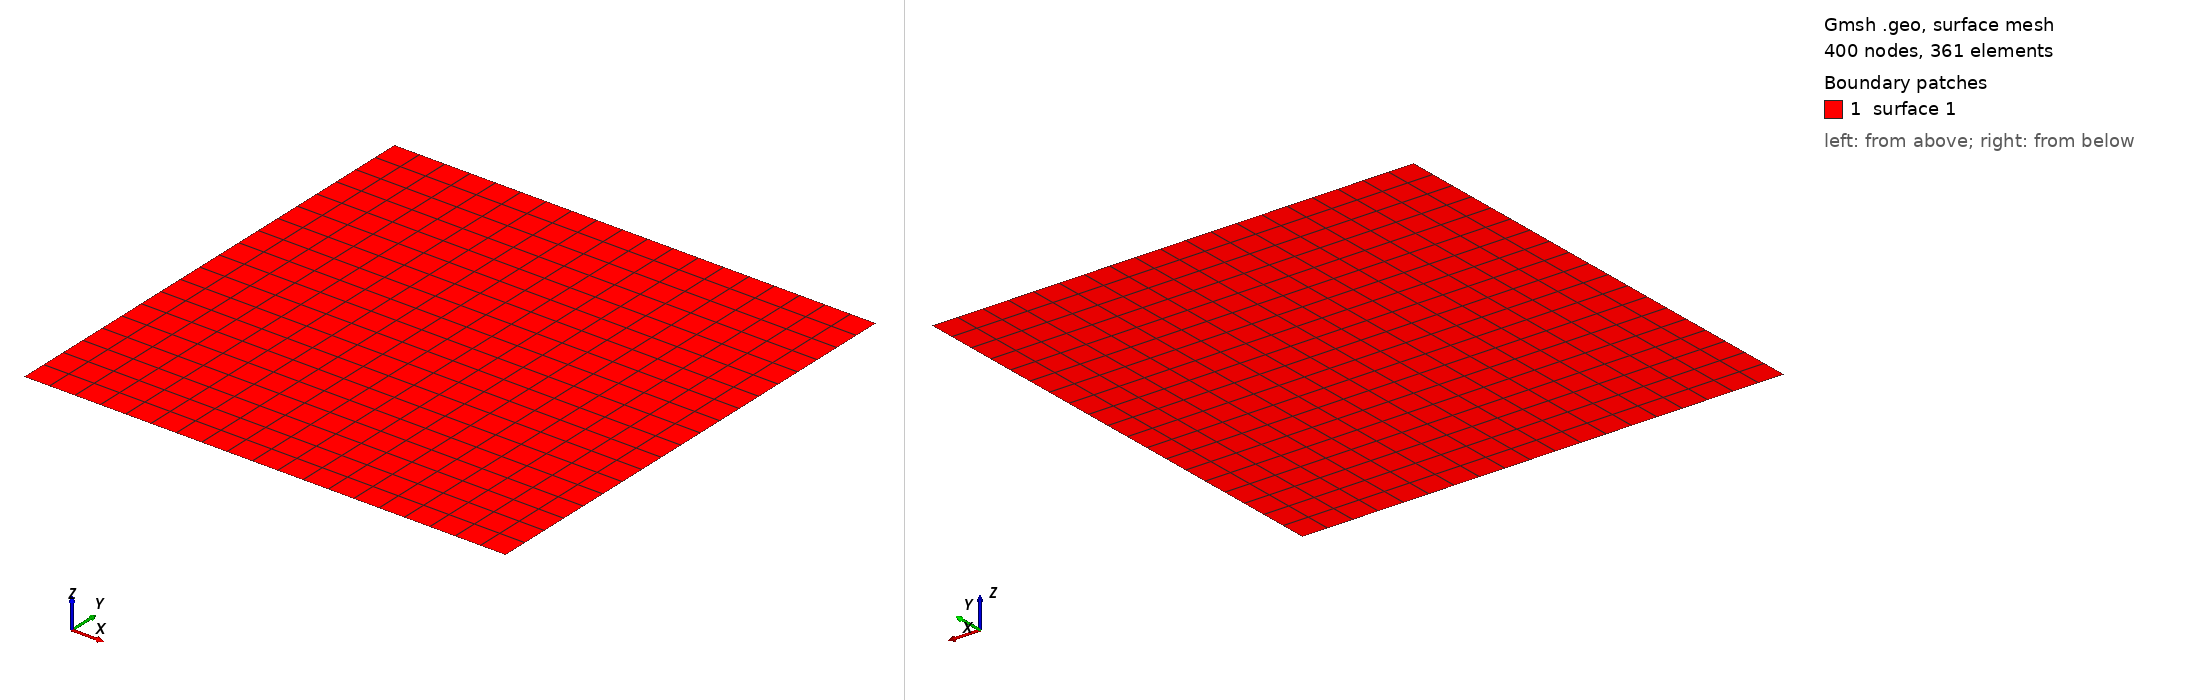

Gmsh geometry script, surface-meshed: 400 nodes, 361 surface elements. Boundary patches (legend numbers): 1 surface 1. Left view from above one corner, right view from below the opposite corner. The script declares no physical surfaces, so the legend lists its geometric surfaces. The drawing asked Gmsh for element sizes between 1% and 20% of the model's largest extent; the script's own settings can give other sizes.

=== untitled.geo (drawn) ===
//+
Point(1) = {0, 0, 0, 1.0};
//+
Point(2) = {0, 1, 0, 1.0};
//+
Point(3) = {1, 1, 0, 1.0};
//+
Point(4) = {1, 0, 0, 1.0};
//+
Line(1) = {2, 1};
//+
Line(2) = {3, 2};
//+
Line(3) = {4, 3};
//+
Line(4) = {4, 1};
//+
Curve Loop(1) = {2, 1, -4, 3};
//+
Plane Surface(1) = {1};
//+
Physical Curve("Inlet", 5) = {1};
//+
Physical Curve("Outlet", 6) = {3};
//+
Physical Curve("Top", 7) = {2};
//+
Physical Curve("Bottom", 8) = {4};
//+
Transfinite Surface {1} = {3, 4, 1, 2};
//+
Transfinite Curve {1, 3, 2, 4} = 20 Using Progression 1;
//+
Recombine Surface {1};
